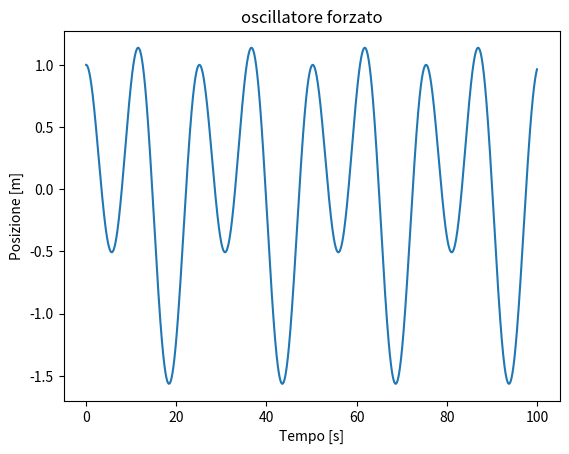

Write Python code to recreate this figure.
import math as m
import numpy as np
import matplotlib.pyplot as plt

mass=1
k=0.25
A=0.1
w=0.25

def acc(x, t): #per oscillatore forzato
    return A/mass*m.sin(w*t)-k/mass*x

dt = 0.01
tin = 0 #tempo iniziale
tf = 100 #tempo finale

n = int((tf-tin)/dt)#numero di passi

t = np.zeros(n+1)#evoluzione temporale
x = np.zeros(n+1)#evoluzione spaziale
v = np.zeros(n+1)#evoluzione velocità
#condizioni iniziali
t[0]=0
x[0]=1
v[0]=0

##  verlet velocity ##
for i in range(0, n):
    t[i+1] = t[i] + dt
    x[i+1] = x[i] + dt*v[i] + dt**2*0.5*acc(x[i], t[i])
    v[i+1] = v[i] + dt/2*(acc(x[i+1], t[i+1]) +acc(x[i], t[i]))

##  grafico ##
plt.plot(t, x)
plt.xlabel("Tempo [s]")
plt.ylabel("Posizione [m]")
plt.title("oscillatore forzato")
plt.show()
            
